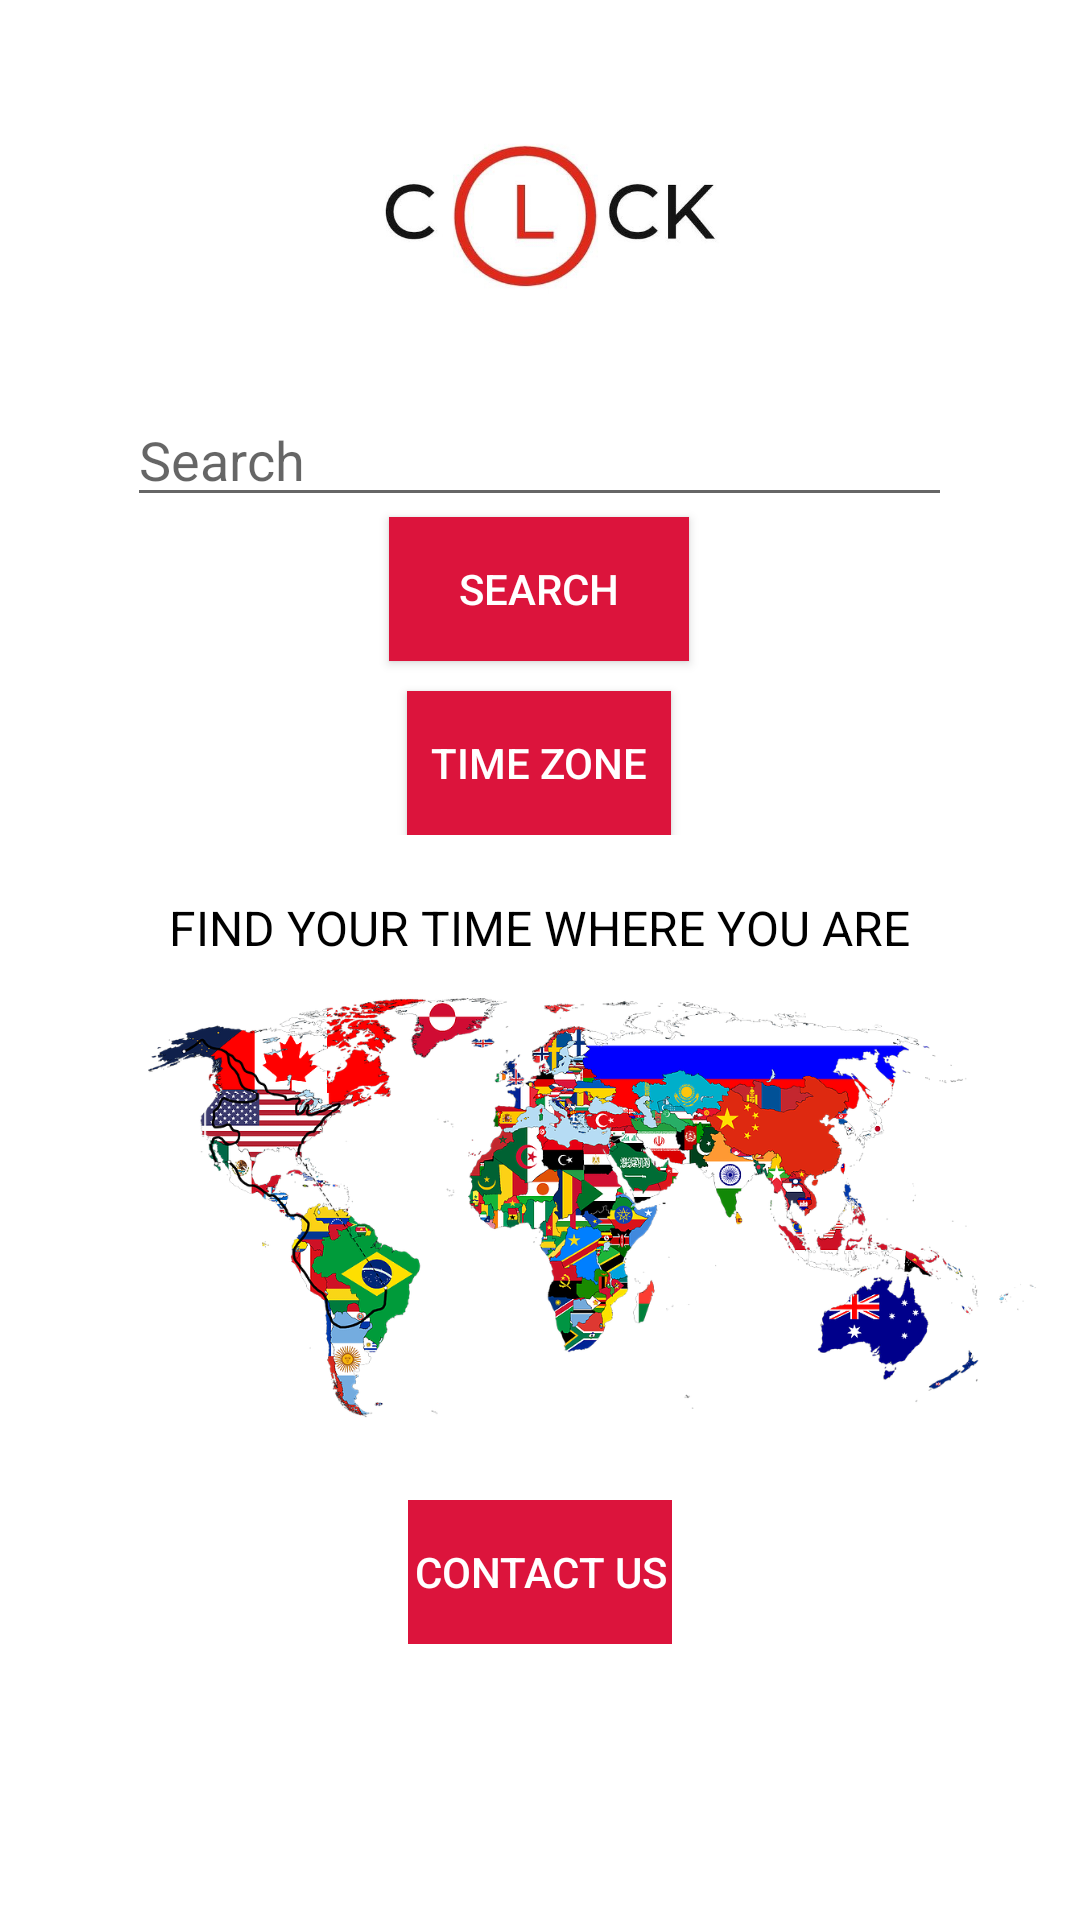

The Android layout XML behind this screen, and the referenced resources:
<!-- AndroidManifest.xml: application theme AppTheme -->
<!-- res/layout/activity_main.xml -->
<?xml version="1.0" encoding="utf-8"?>
<RelativeLayout xmlns:android="http://schemas.android.com/apk/res/android"
    xmlns:app="http://schemas.android.com/apk/res-auto"
    xmlns:tools="http://schemas.android.com/tools"
    android:layout_width="match_parent"
    android:layout_height="match_parent"
    tools:context=".MainActivity"
    android:background="@color/white">

    <LinearLayout
        android:layout_below="@+id/image"
        android:id="@+id/linear10"
        android:layout_centerHorizontal="true"
        android:layout_width="wrap_content"
        android:layout_height="wrap_content"
        android:orientation="vertical">

        <EditText
            android:id="@+id/search_field"
            android:layout_width="275dp"
            android:layout_height="wrap_content"
            android:hint="Search"
            android:textColor="@android:color/black"
            android:inputType="textCapWords" />

        <Button
            android:layout_gravity="center"
            android:background="@drawable/custom_button"
            android:id="@+id/search"
            android:layout_width="100dp"
            android:layout_height="wrap_content"
            android:text="Search"
            android:onClick="search"
            android:textColor="@color/white"/>

        <Button
            android:layout_marginTop="10dp"
            android:background="@drawable/custom_button"
            android:id="@+id/profil"
            android:layout_width="wrap_content"
            android:layout_height="wrap_content"
            android:layout_gravity="center"
            android:text="Time Zone"
            android:onClick="author"
            android:textColor="@color/white"/>

    </LinearLayout>

    <ImageView
        android:layout_marginTop="10dp"
        android:id="@+id/image"
        android:layout_width="282dp"
        android:layout_height="121dp"
        android:layout_alignParentTop="true"
        android:layout_centerInParent="true"
        app:srcCompat="@drawable/imagesatu"/>

    <LinearLayout
        android:layout_marginTop="20dp"
        android:layout_below="@+id/images3"
        android:id="@+id/linear1"
        android:layout_centerHorizontal="true"
        android:layout_width="wrap_content"
        android:layout_height="wrap_content">

        <Button
            android:background="@drawable/custom_button"
            android:id="@+id/kopi"
            android:layout_width="wrap_content"
            android:layout_height="wrap_content"
            android:layout_gravity="center"
            android:text="Contact Us"
            android:onClick="contactUs"
            android:textColor="@color/white"/>




    </LinearLayout>


    <LinearLayout
        android:id="@+id/images3"
        android:layout_marginTop="10dp"
        android:layout_centerHorizontal="true"
        android:layout_below="@+id/text10"
        android:layout_width="wrap_content"
        android:layout_height="wrap_content">



        <ImageView
            android:layout_width="400dp"
            android:layout_height="150dp"
            android:src="@drawable/world"/>



    </LinearLayout>

    <TextView
        android:textAllCaps="true"
        android:layout_marginTop="20dp"
        android:layout_below="@+id/linear10"
        android:id="@+id/text10"
        android:layout_centerHorizontal="true"
        android:textColor="#000"
        android:layout_width="wrap_content"
        android:layout_height="wrap_content"
        android:gravity="center"
        android:text="Find Your Time where you are"
        android:textSize="16sp" />

</RelativeLayout>
<!-- resources referenced by this layout -->
<resources>
  <color name="white">#FFFF</color>
  <!-- drawable custom_button (drawable-xhdpi) -->
  <?xml version="1.0" encoding="utf-8"?>
  <shape xmlns:android="http://schemas.android.com/apk/res/android" android:shape="rectangle">
      <solid android:color="#DC143c"/>
  </shape>
  <!-- drawable imagesatu: jpg bitmap (drawable, 22324 bytes) -->
  <!-- drawable world: png bitmap (drawable, 423096 bytes) -->
  <style name="AppTheme" parent="Theme.AppCompat.Light.DarkActionBar">
          
          <item name="colorPrimary">@color/colorAccent</item>
          <item name="colorPrimaryDark">@color/colorPrimaryDark</item>
          <item name="colorAccent">@color/colorAccent</item>
      </style>
  <color name="colorAccent">#DC143c</color>
  <color name="colorPrimaryDark">#00574B</color>
</resources>
